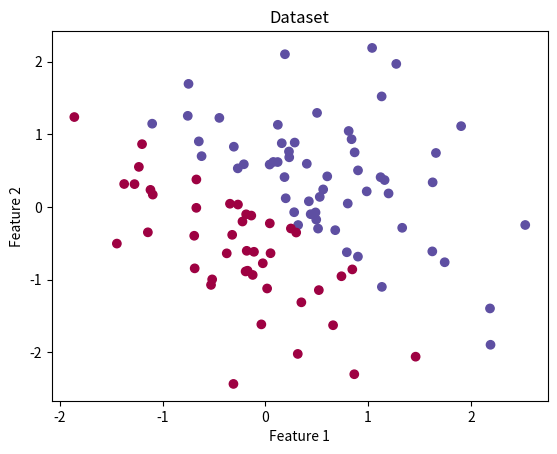

Python code for this plot: (Note: this script raises an exception after producing the figure.)
import numpy as np
import matplotlib.pyplot as plt

# Sigmoid function
def sigmoid(z):
    return 1 / (1 + np.exp(-z))

# Cost function with regularization
def compute_cost_reg(X, y, w, b, lambda_):
    """
    Computes the regularized cost for logistic regression.
    """
    m = len(y)
    z = np.dot(X, w) + b
    f_wb = sigmoid(z)
    
    # Regularization term (excluding bias)
    reg_term = (lambda_ / (2 * m)) * np.sum(np.square(w))
    
    # Logistic regression cost
    cost = -(1 / m) * np.sum(y * np.log(f_wb) + (1 - y) * np.log(1 - f_wb))
    total_cost = cost + reg_term
    return total_cost

# Gradient computation with regularization
def compute_gradient_reg(X, y, w, b, lambda_):
    """
    Computes the gradient for logistic regression with regularization.
    """
    m, n = X.shape
    z = np.dot(X, w) + b
    f_wb = sigmoid(z)

    dj_db = (1 / m) * np.sum(f_wb - y)
    dj_dw = (1 / m) * np.dot(X.T, f_wb - y) + (lambda_ / m) * w  # Regularization for w

    return dj_db, dj_dw

# Gradient descent with regularization
def gradient_descent_reg(X, y, w, b, alpha, num_iters, lambda_):
    """
    Performs gradient descent to learn w and b.
    """
    for i in range(num_iters):
        dj_db, dj_dw = compute_gradient_reg(X, y, w, b, lambda_)
        w -= alpha * dj_dw
        b -= alpha * dj_db
        
        # Print cost every 100 iterations
        if i % 100 == 0 or i == num_iters - 1:
            cost = compute_cost_reg(X, y, w, b, lambda_)
            print(f"Iteration {i}: Cost {cost:.4f}")
    
    return w, b

# Prediction function
def predict(X, w, b):
    """
    Predict whether the label is 0 or 1 using learned logistic regression parameters.
    """
    z = np.dot(X, w) + b
    f_wb = sigmoid(z)
    return (f_wb >= 0.5).astype(int)

# Generate simple synthetic data
np.random.seed(1)
X = np.random.randn(100, 2)  # 100 examples, 2 features
y = (X[:, 0] + X[:, 1] > 0).astype(int)  # Simple linearly separable data
y = y.reshape(-1, 1)

# Visualize the data
plt.scatter(X[:, 0], X[:, 1], c=y.ravel(), cmap=plt.cm.Spectral)
plt.title("Dataset")
plt.xlabel("Feature 1")
plt.ylabel("Feature 2")
plt.show()

# Initialize parameters
m, n = X.shape
w = np.zeros((n,))  # Initialize weights
b = 0.              # Initialize bias
alpha = 0.1         # Learning rate
num_iters = 1000    # Number of iterations
lambda_ = 0.1       # Regularization parameter

# Train the model
w, b = gradient_descent_reg(X, y, w, b, alpha, num_iters, lambda_)

# Plot decision boundary
x1_min, x1_max = X[:, 0].min() - 1, X[:, 0].max() + 1
x2_min, x2_max = X[:, 1].min() - 1, X[:, 1].max() + 1
xx1, xx2 = np.meshgrid(np.arange(x1_min, x1_max, 0.1),
                       np.arange(x2_min, x2_max, 0.1))
grid = np.c_[xx1.ravel(), xx2.ravel()]
probs = sigmoid(np.dot(grid, w) + b).reshape(xx1.shape)

plt.contourf(xx1, xx2, probs, levels=[0, 0.5, 1], alpha=0.8, cmap=plt.cm.Spectral)
plt.scatter(X[:, 0], X[:, 1], c=y.ravel(), edgecolor="k", cmap=plt.cm.Spectral)
plt.title("Decision Boundary")
plt.xlabel("Feature 1")
plt.ylabel("Feature 2")
plt.show()
